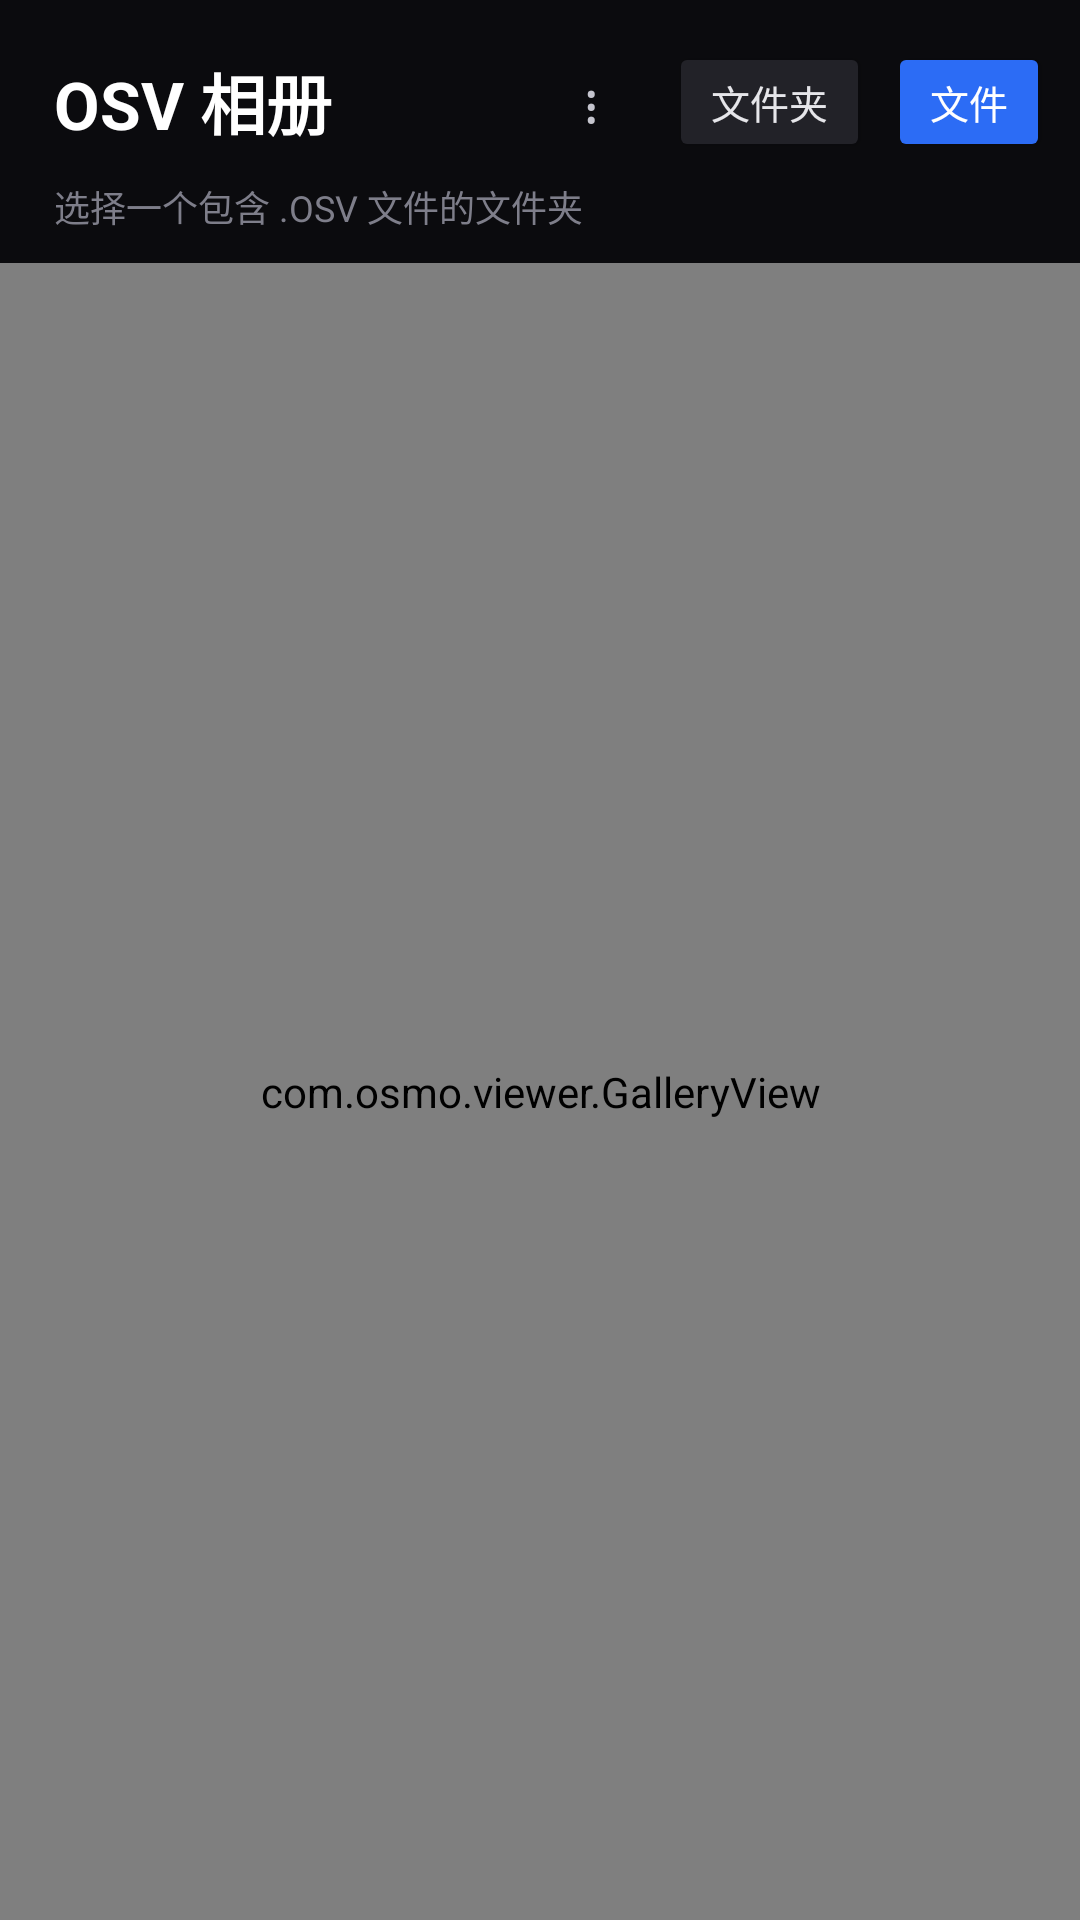

Layout XML and referenced resources for this Android screen:
<!-- AndroidManifest.xml: application theme AppTheme -->
<!-- res/layout/activity_main.xml -->
<?xml version="1.0" encoding="utf-8"?>
<LinearLayout xmlns:android="http://schemas.android.com/apk/res/android"
    android:layout_width="match_parent"
    android:layout_height="match_parent"
    android:orientation="vertical"
    android:background="#0B0B0E"
    android:fitsSystemWindows="true">

    <LinearLayout
        android:layout_width="match_parent"
        android:layout_height="wrap_content"
        android:orientation="horizontal"
        android:gravity="center_vertical"
        android:paddingStart="18dp"
        android:paddingEnd="10dp"
        android:paddingTop="14dp"
        android:paddingBottom="6dp">

        <TextView
            android:id="@+id/title"
            android:layout_width="0dp"
            android:layout_height="wrap_content"
            android:layout_weight="1"
            android:text="OSV 相册"
            android:textColor="#FFFFFF"
            android:textSize="22sp"
            android:textStyle="bold" />

        <TextView
            android:id="@+id/btn_menu"
            android:layout_width="40dp"
            android:layout_height="40dp"
            android:layout_marginEnd="6dp"
            android:gravity="center"
            android:text="⋮"
            android:textColor="#C5C5CE"
            android:textSize="18sp" />

        <Button
            android:id="@+id/btn_tree"
            android:layout_width="wrap_content"
            android:layout_height="40dp"
            android:minWidth="0dp"
            android:paddingStart="14dp"
            android:paddingEnd="14dp"
            android:layout_marginEnd="6dp"
            android:backgroundTint="#222228"
            android:textColor="#E6E6EA"
            android:textSize="13sp"
            android:text="文件夹" />

        <Button
            android:id="@+id/btn_file"
            android:layout_width="wrap_content"
            android:layout_height="40dp"
            android:minWidth="0dp"
            android:paddingStart="14dp"
            android:paddingEnd="14dp"
            android:backgroundTint="#2C6CF5"
            android:textColor="#FFFFFF"
            android:textSize="13sp"
            android:text="文件" />
    </LinearLayout>

    <TextView
        android:id="@+id/status"
        android:layout_width="match_parent"
        android:layout_height="wrap_content"
        android:paddingStart="18dp"
        android:paddingEnd="18dp"
        android:paddingBottom="10dp"
        android:textColor="#7E7E8A"
        android:textSize="12sp"
        android:text="选择一个包含 .OSV 文件的文件夹" />

    <FrameLayout
        android:layout_width="match_parent"
        android:layout_height="0dp"
        android:layout_weight="1">

        <com.osmo.viewer.GalleryView
            android:id="@+id/gallery"
            android:layout_width="match_parent"
            android:layout_height="match_parent" />

        <LinearLayout
            android:id="@+id/empty"
            android:layout_width="wrap_content"
            android:layout_height="wrap_content"
            android:layout_gravity="center"
            android:orientation="vertical"
            android:gravity="center"
            android:visibility="gone">

            <TextView
                android:layout_width="wrap_content"
                android:layout_height="wrap_content"
                android:textColor="#4C4C58"
                android:textSize="46sp"
                android:text="◎" />

            <TextView
                android:layout_width="wrap_content"
                android:layout_height="wrap_content"
                android:layout_marginTop="10dp"
                android:textColor="#8A8A96"
                android:textSize="14sp"
                android:text="还没有视频" />

            <TextView
                android:layout_width="wrap_content"
                android:layout_height="wrap_content"
                android:layout_marginTop="6dp"
                android:textColor="#55555F"
                android:textSize="12sp"
                android:text="点右上角「文件夹」选择 Osmo 360 的素材目录" />
        </LinearLayout>
    </FrameLayout>
</LinearLayout>
<!-- resources referenced by this layout -->
<resources>
  <style name="AppTheme" parent="android:style/Theme.Material.NoActionBar">
          <item name="android:windowNoTitle">true</item>
          <item name="android:windowActionBar">false</item>
          <item name="android:windowBackground">#000000</item>
          <item name="android:colorAccent">#2C6CF5</item>
      </style>
</resources>
